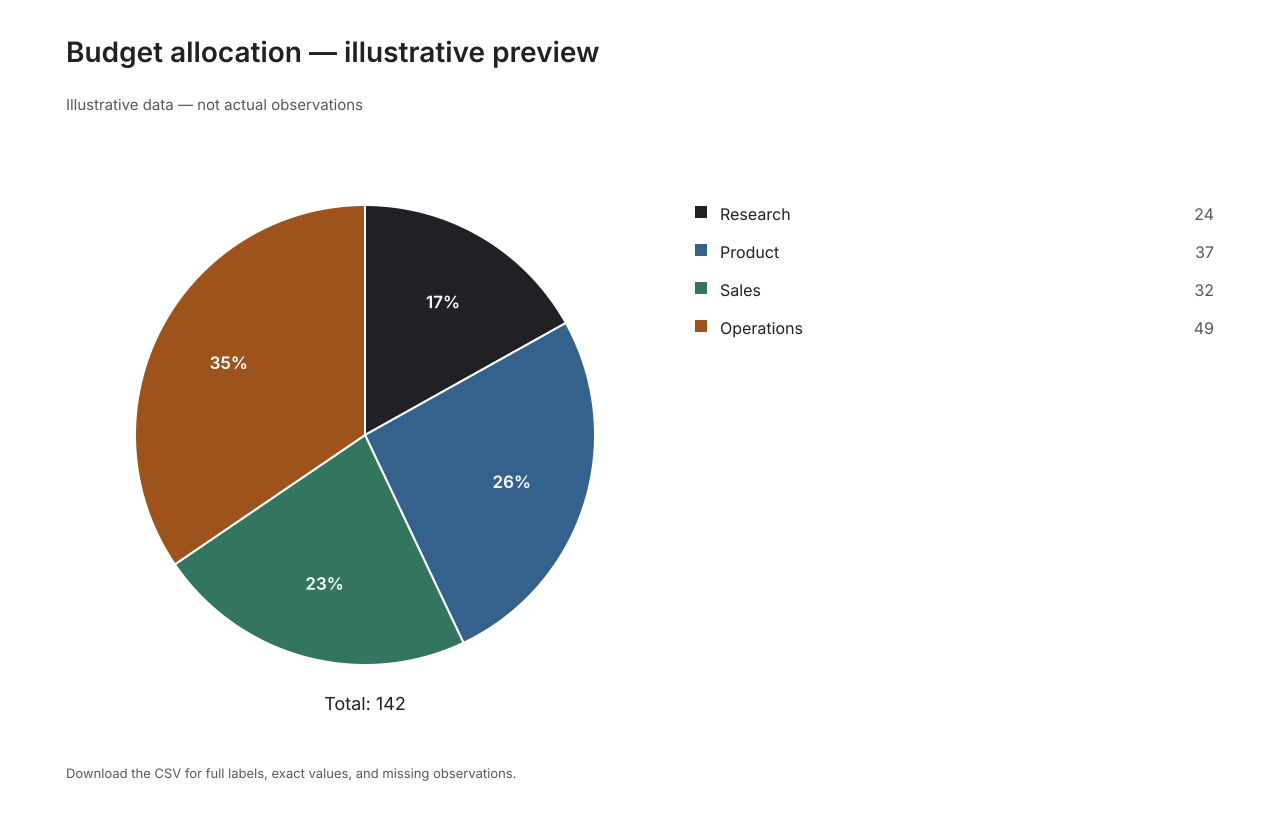

The table this chart was drawn from, first rows:
Quarter, Revenue
Research, 24.0
Product, 37.0
Sales, 32.0
Operations, 49.0
